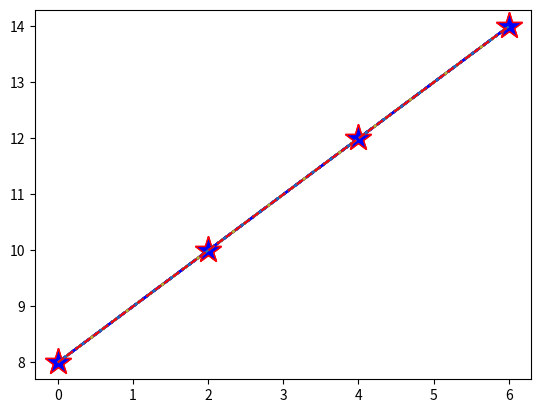

The matplotlib source for this figure:
import matplotlib.pyplot as plt
import numpy as np
x = np.array([0,2,4,6])
y = np.array([8,10,12,14])

#Markers
plt.plot(x,y,marker = 'o')
plt.show()

# Star
plt.plot(x,y,marker = '*')
plt.show()

#point
plt.plot(x,y, marker = '.')
plt.show()

#pixel
plt.plot(x,y, marker = ',')
plt.show()

#cross
plt.plot(x,y, marker = 'x')
plt.show()

#x filled
plt.plot(x,y, marker = 'X')
plt.show()

#plus
plt.plot(x,y, marker = '+')
plt.show()

#plus filled
plt.plot(x,y, marker = 'P')
plt.show()

#Hexagon
plt.plot(x,y, marker = 'H')
plt.show()

# Hexagon
plt.plot(x,y, marker = 'h')
plt.show()

#Square
plt.plot(x,y, marker = 's')
plt.show()

#
#point
plt.plot(x,y, marker = '.')
plt.show()

#pixel
plt.plot(x,y, marker = ',')
plt.show()

#cross
plt.plot(x,y, marker = 'x')
plt.show()

#Dimond
plt.plot(x,y, marker = 'd')
plt.show()

#Dimond Filled
plt.plot(x,y, marker = 'D')
plt.show()

#pentagon
plt.plot(x,y, marker = 'P')
plt.show()

#Triangle up
plt.plot(x,y, marker = '^')
plt.show()

#Triangle down
plt.plot(x,y, marker = 'v')
plt.show()

#Triangle left
plt.plot(x,y, marker = '<')
plt.show()

#Triangle right
plt.plot(x,y, marker = '>')
plt.show()

#Triangle Down
plt.plot(x,y, marker = '1')
plt.show()

#Triangle Up
plt.plot(x,y, marker = '2')
plt.show()

#Triangle left
plt.plot(x,y, marker = '3')
plt.show()

#Triangle right
plt.plot(x,y, marker = '4')
plt.show()

# vartical line
plt.plot(x,y, marker = '|')
plt.show()

#Format string
plt.plot(x,y, 'o:y')
plt.show()

#solid line
plt.plot(x,y, '*-r')
plt.show()

#dashed line
plt.plot(x,y, '.--b')
plt.show()

#dashed dotted
plt.plot(x,y, '+-.g')
plt.show()

#Increasing marker size
plt.plot(x,y, marker = '*', ms = 20)
plt.show()

# marker border color
plt.plot(x,y, marker = '*', ms = 20, mec = 'r')
plt.show()

#marker face color
plt.plot(x,y, marker = '*', ms = 20, mec = 'r', mfc = 'b')
plt.show()

#line widht
plt.plot(x,y, '.--b', lw = 2)
plt.show()

# line style 

plt.plot(x,y,ls = '--')
plt.show()

plt.plot(x,y, ls = '-.')
plt.show()

#Line color 
plt.plot(x,y, ls = '--', color = 'r')
plt.show()
